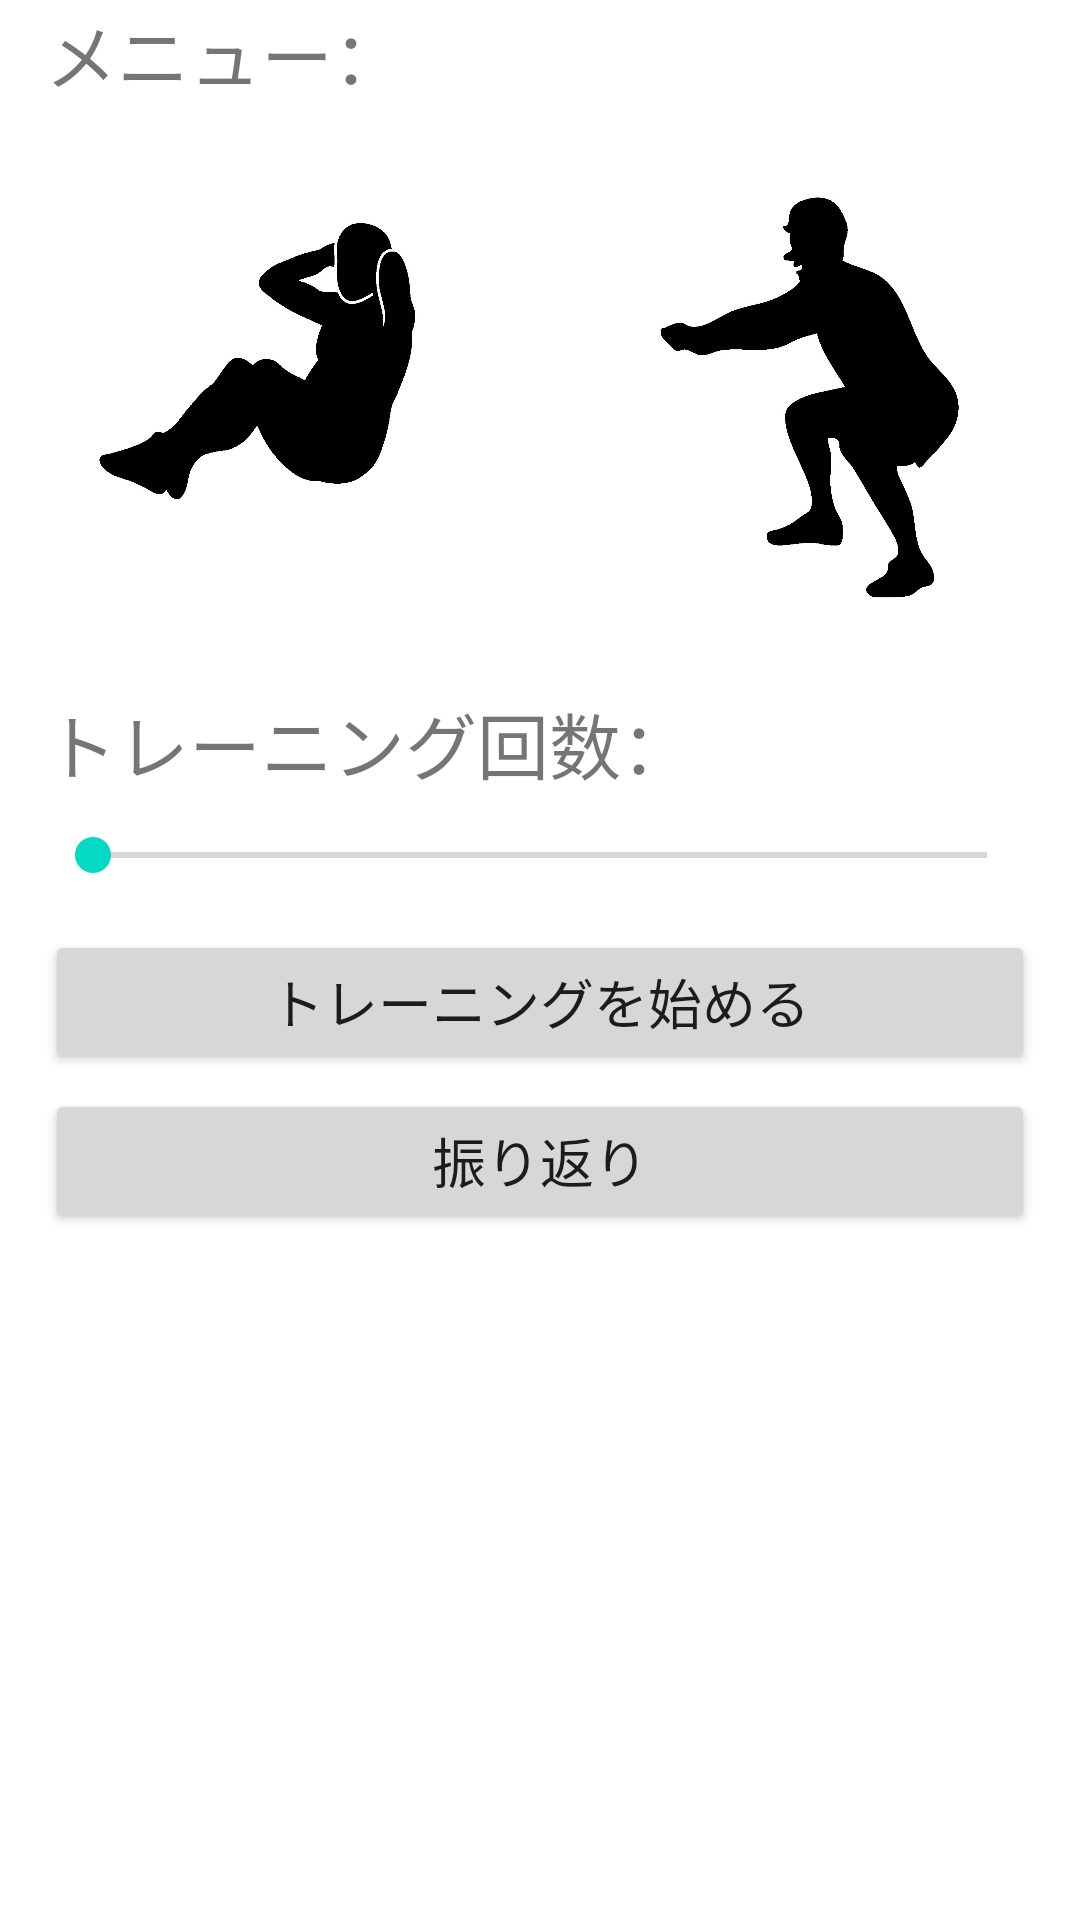

The Android layout XML behind this screen, and the referenced resources:
<!-- AndroidManifest.xml: application theme Theme.MuscleTraining -->
<!-- res/layout/activity_select.xml -->
<?xml version="1.0" encoding="utf-8"?>
<LinearLayout xmlns:android="http://schemas.android.com/apk/res/android"
    xmlns:app="http://schemas.android.com/apk/res-auto"
    xmlns:tools="http://schemas.android.com/tools"
    android:layout_width="match_parent"
    android:layout_height="match_parent"
    android:orientation="vertical"
    tools:context=".MainActivity">

    <TextView
        android:id="@+id/text_menu"
        android:layout_width="match_parent"
        android:layout_height="wrap_content"
        android:text="メニュー："
        android:textSize="24sp"
        android:layout_marginLeft="15dp"
        android:layout_marginRight="15dp" />

    <LinearLayout
        android:layout_width="match_parent"
        android:layout_height="wrap_content"
        android:orientation="horizontal">

        <ImageButton
            android:id="@+id/image_button1"
            android:layout_width="150dp"
            android:layout_height="150dp"
            android:layout_margin="20dp"
            android:layout_weight="1"
            android:background="@drawable/menu1" />

        <ImageButton
            android:id="@+id/image_button2"
            android:layout_width="150dp"
            android:layout_height="150dp"
            android:layout_margin="20dp"
            android:layout_weight="1"
            android:background="@drawable/menu2" />


    </LinearLayout>


    <TextView
        android:id="@+id/text_num"
        android:layout_width="match_parent"
        android:layout_height="wrap_content"
        android:text="トレーニング回数："
        android:textSize="24sp"
        android:layout_marginLeft="15dp"
        android:layout_marginRight="15dp"
        android:layout_marginTop="5dp"/>

    <SeekBar
        android:id="@+id/seekBar"
        android:layout_width="match_parent"
        android:layout_height="40dp"
        android:layout_marginLeft="15dp"
        android:layout_marginRight="15dp"
        android:layout_marginBottom="5dp"/>

    <Button
        android:id="@+id/button_train"
        android:layout_width="match_parent"
        android:layout_height="wrap_content"
        android:layout_marginLeft="15dp"
        android:layout_marginRight="15dp"
        android:layout_marginBottom="5dp"
        android:text="トレーニングを始める"
        android:textSize="18sp" />

    <Button
        android:id="@+id/button_check"
        android:layout_width="match_parent"
        android:layout_height="wrap_content"
        android:layout_marginLeft="15dp"
        android:layout_marginRight="15dp"
        android:layout_marginBottom="5dp"
        android:text="振り返り"
        android:textSize="18sp" />


</LinearLayout>
<!-- resources referenced by this layout -->
<resources>
  <!-- drawable menu1: jpg bitmap (drawable-v24, 47459 bytes) -->
  <!-- drawable menu2: jpg bitmap (drawable-v24, 49224 bytes) -->
  <style name="Theme.MuscleTraining" parent="Theme.MaterialComponents.DayNight.DarkActionBar">
          
          <item name="colorPrimary">@color/purple_500</item>
          <item name="colorPrimaryVariant">@color/purple_700</item>
          <item name="colorOnPrimary">@color/white</item>
          
          <item name="colorSecondary">@color/teal_200</item>
          <item name="colorSecondaryVariant">@color/teal_700</item>
          <item name="colorOnSecondary">@color/black</item>
          
          <item name="android:statusBarColor" tools:targetApi="l">?attr/colorPrimaryVariant</item>
          
      </style>
  <!-- not gathered from this repository: default colours our renderer supplied (Android Studio template values) -->
  <color name="purple_500">#FF6200EE</color>
  <color name="purple_700">#FF3700B3</color>
  <color name="teal_200">#FF03DAC5</color>
  <color name="teal_700">#FF018786</color>
  <color name="black">#FF000000</color>
  <color name="white">#FFFFFFFF</color>
</resources>
